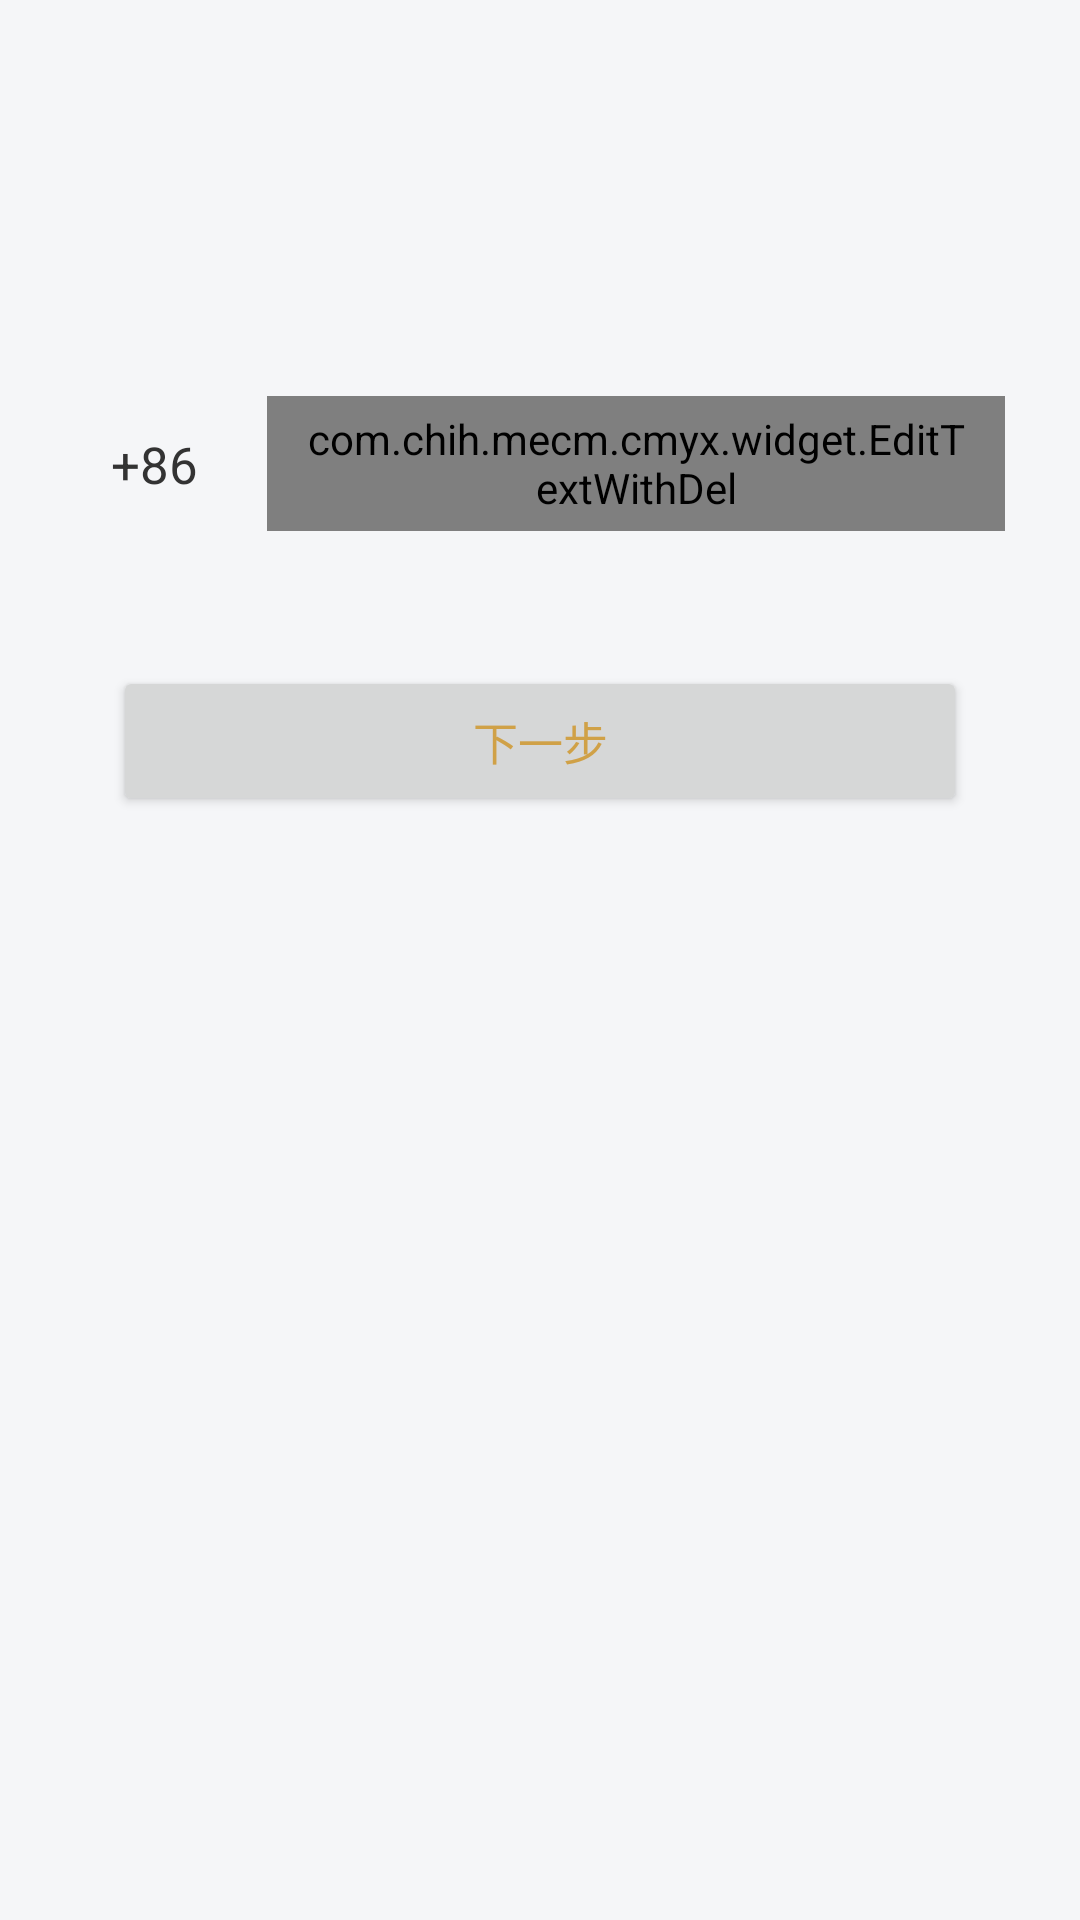

Android layout source for this screen:
<!-- AndroidManifest.xml: application theme AppTheme.ChihCmyx -->
<!-- res/layout/login_registered_view.xml -->
<?xml version="1.0" encoding="utf-8"?>
<androidx.constraintlayout.widget.ConstraintLayout xmlns:android="http://schemas.android.com/apk/res/android"
    xmlns:app="http://schemas.android.com/apk/res-auto"
    xmlns:tools="http://schemas.android.com/tools"
    android:layout_width="match_parent"
    android:layout_height="match_parent"
    tools:layout_height="473dp"
    tools:layout_width="351dp">
    

    <ImageView
        android:id="@+id/appLogo"
        android:layout_width="75dp"
        android:layout_height="75dp"
        android:layout_marginTop="12dp"
        android:contentDescription="@string/image_view"
        android:src="@mipmap/ic_launcher"
        app:layout_constraintEnd_toEndOf="parent"
        app:layout_constraintStart_toStartOf="parent"
        app:layout_constraintTop_toTopOf="parent" />

    <View
        android:id="@+id/accountNumberView"
        android:layout_width="0dp"
        android:layout_height="45dp"
        android:layout_marginStart="25dp"
        android:layout_marginTop="45dp"
        android:layout_marginEnd="25dp"
        app:layout_constraintEnd_toEndOf="parent"
        app:layout_constraintStart_toStartOf="parent"
        app:layout_constraintTop_toBottomOf="@id/appLogo" />

    <TextView
        android:id="@+id/phoneNumberPrefix"
        android:layout_width="wrap_content"
        android:layout_height="wrap_content"
        android:layout_marginStart="12dp"
        android:text="@string/_86"
        android:textColor="@color/textColor"
        android:textSize="17sp"
        app:layout_constraintBottom_toBottomOf="@id/accountNumberView"
        app:layout_constraintStart_toStartOf="@id/accountNumberView"
        app:layout_constraintTop_toTopOf="@id/accountNumberView" />

    

    <com.chih.mecm.cmyx.widget.EditTextWithDel
        android:id="@+id/inputPhoneNumber"
        android:layout_width="0dp"
        android:layout_height="0dp"
        android:layout_marginStart="23dp"
        android:background="@color/transparent"
        android:hint="@string/please_enter_phone_number"
        android:maxLength="11"
        android:maxLines="1"
        android:paddingStart="12dp"
        android:paddingEnd="12dp"
        android:textColor="@color/textColor"
        android:textSize="17sp"
        app:layout_constraintBottom_toBottomOf="@id/accountNumberView"
        app:layout_constraintEnd_toEndOf="@id/accountNumberView"
        app:layout_constraintStart_toEndOf="@id/phoneNumberPrefix"
        app:layout_constraintTop_toTopOf="@id/accountNumberView" />

    <Button
        android:id="@+id/nextStep"
        android:layout_width="0dp"
        android:layout_height="50dp"
        android:layout_marginStart="37.5dp"
        android:layout_marginTop="45dp"
        android:layout_marginEnd="37.5dp"
        android:text="@string/next_step"
        android:textColor="@color/main_orange"
        android:textSize="15sp"
        app:layout_constraintEnd_toEndOf="parent"
        app:layout_constraintStart_toStartOf="parent"
        app:layout_constraintTop_toBottomOf="@id/inputPhoneNumber" />

</androidx.constraintlayout.widget.ConstraintLayout>
<!-- resources referenced by this layout -->
<resources>
  <color name="main_orange">#FFD0A147</color>
  <color name="textColor">#FF333333</color>
  <color name="transparent">@android:color/transparent</color>
  <string name="_86">+86</string>
  <string name="image_view">ImageView</string>
  <string name="next_step">下一步</string>
  <string name="please_enter_phone_number">请输入手机号</string>
  <style name="AppTheme.ChihCmyx" parent="Theme.AppCompat.Light.NoActionBar">
          
          
          <item name="colorPrimary">@color/colorPrimary</item>
          <item name="colorPrimaryVariant">@color/colorPrimaryVariant</item>
          <item name="colorPrimaryDark">@color/colorPrimaryDark</item>
          <item name="colorOnPrimary">@color/colorOnPrimary</item>
  
          
          
  
          <item name="colorAccent">@color/colorAccent</item>
          <item name="textAllCaps">false</item>
          <item name="android:textColor">@color/textColor</item>
          <item name="fontFamily">@font/roboto</item>
          <item name="android:colorBackground">@color/initial</item>
  
          
          <item name="android:statusBarColor" tools:targetApi="l">?attr/colorPrimaryVariant</item>
          
      </style>
  <color name="colorPrimary">@android:color/transparent</color>
  <color name="colorPrimaryVariant">@android:color/transparent</color>
  <color name="colorPrimaryDark">@android:color/transparent</color>
  <color name="colorOnPrimary">@color/initial</color>
  <color name="colorAccent">#FF333333</color>
  <color name="initial">#FFF5F6F8</color>
</resources>
